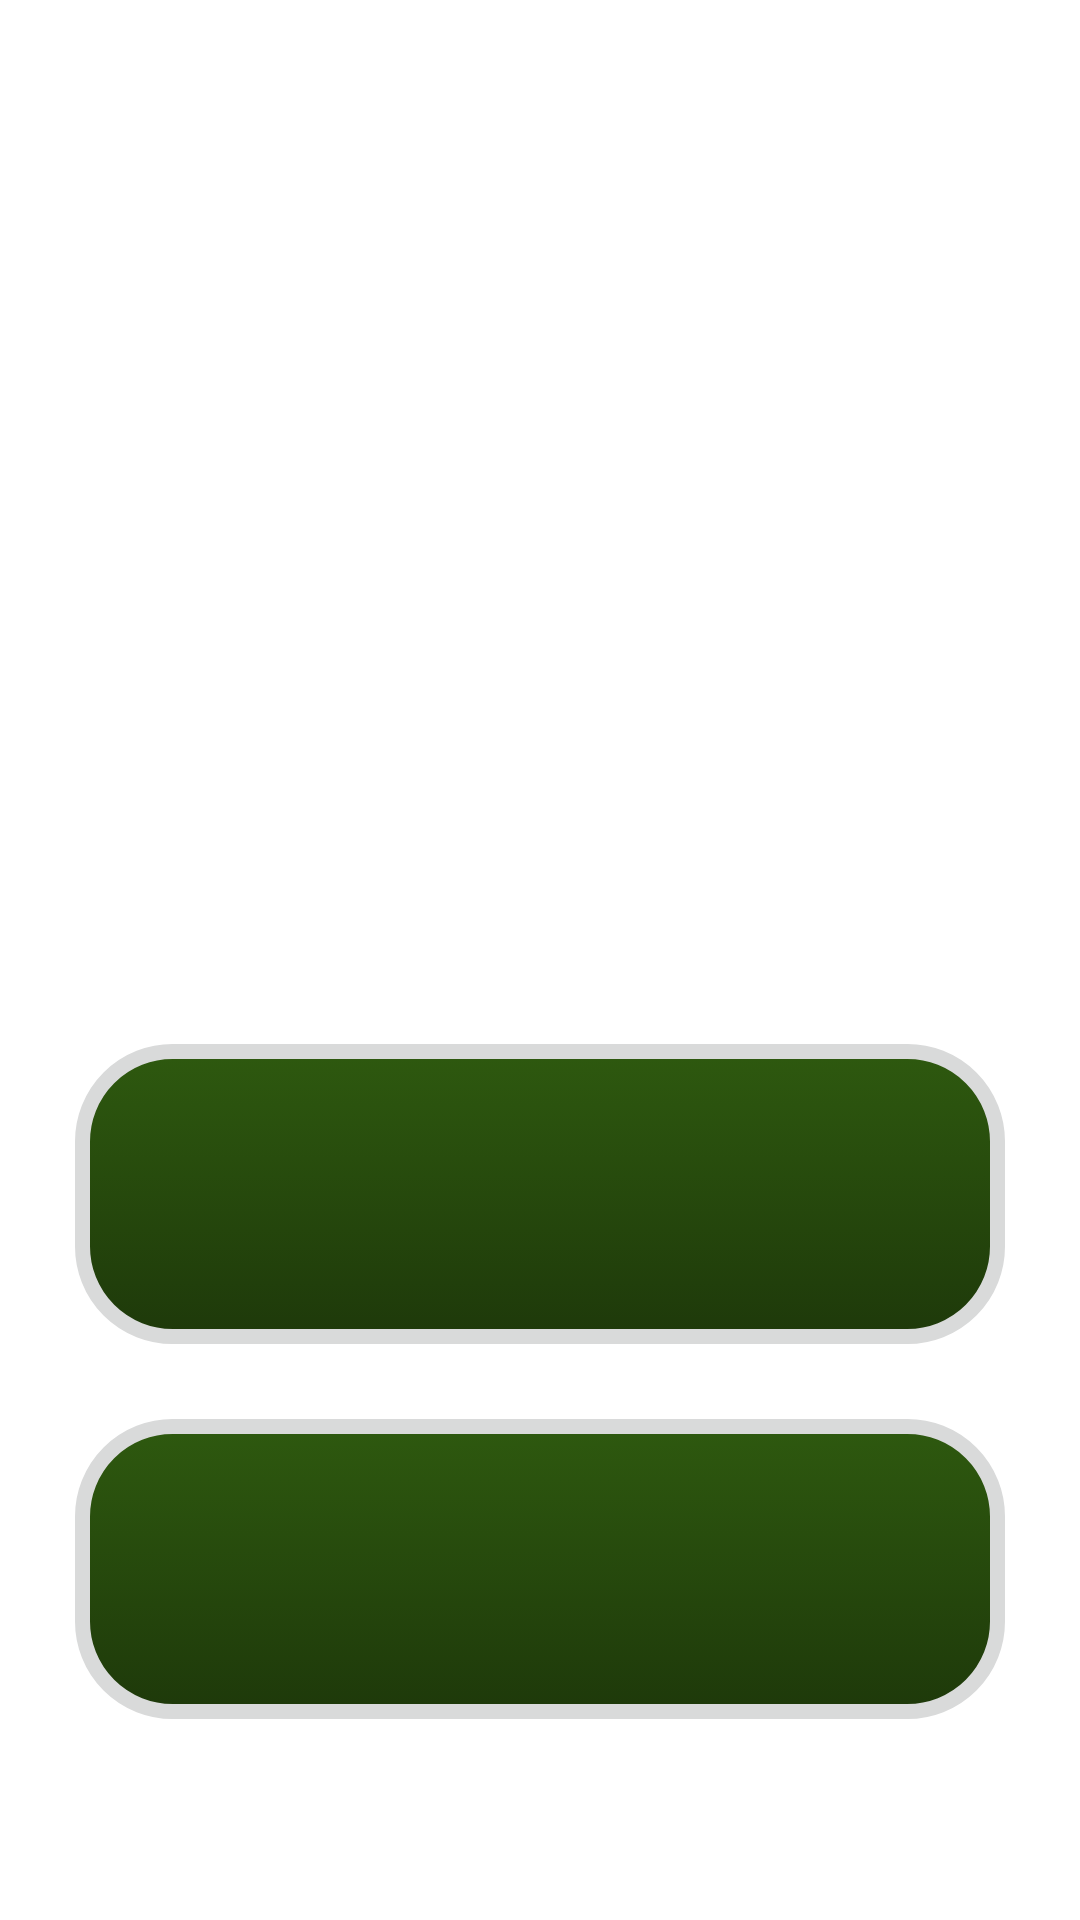

Reconstruct the res/layout file that produces this screen, plus the resources it refers to.
<!-- AndroidManifest.xml: application theme Theme.W88ConThoiSmash -->
<!-- res/layout/fragment_first.xml -->
<?xml version="1.0" encoding="utf-8"?>
<RelativeLayout
    xmlns:android="http://schemas.android.com/apk/res/android"
    android:layout_width="match_parent"
    android:layout_height="match_parent"
    xmlns:app="http://schemas.android.com/apk/res-auto">

    <RelativeLayout
        android:layout_width="match_parent"
        android:layout_height="match_parent"
        android:orientation="vertical"
        >

        <FrameLayout
            android:id="@+id/navFl"
            android:layout_width="match_parent"
            android:layout_height="235dp"
            android:layout_above="@id/scrollView2"/>

        <ImageView
            android:id="@+id/logo"
            android:layout_width="match_parent"
            android:layout_height="180dp"
            android:layout_marginTop="100dp"
            android:src="@drawable/nav_title"
            android:scaleType="fitXY" />

        <androidx.core.widget.NestedScrollView
            android:id="@+id/scrollView2"
            android:layout_width="match_parent"
            android:layout_height="match_parent"
            android:layout_below="@id/logo"
            android:layout_alignParentBottom="true"
            android:layout_marginTop="-2dp"
            android:layout_marginBottom="2dp">

            <LinearLayout
                android:layout_width="match_parent"
                android:layout_height="match_parent"
                android:layout_gravity="center"
                android:orientation="vertical"
                android:weightSum="@integer/material_motion_duration_long_1">

                <RelativeLayout
                    android:id="@+id/btn1"
                    android:layout_width="match_parent"
                    android:layout_height="100dp"
                    android:layout_gravity="center_horizontal"
                    android:layout_marginStart="25dp"
                    android:layout_marginTop="15dp"
                    android:layout_marginEnd="25dp"
                    android:layout_marginBottom="10dp"
                    android:background="@drawable/button_selector2"
                    android:elevation="5dp">

                    <LinearLayout
                        android:layout_width="match_parent"
                        android:layout_height="150dp"
                        android:gravity="center"
                        android:orientation="horizontal">

                        <TextView
                            android:id="@+id/b1"
                            android:layout_width="wrap_content"
                            android:layout_height="wrap_content"
                            android:gravity="end"
                            android:letterSpacing=".1"
                            android:shadowColor="#D4D5D4"
                            android:shadowDx="5"
                            android:shadowDy="5"
                            android:shadowRadius="10"
                            android:textAllCaps="false"
                            android:textColor="#FFFFFF"
                            android:textSize="20sp"
                            android:textStyle="bold" />
                    </LinearLayout>
                </RelativeLayout>

                <RelativeLayout
                    android:id="@+id/btn2"
                    android:layout_width="match_parent"
                    android:layout_height="100dp"
                    android:layout_marginStart="25dp"
                    android:layout_marginTop="15dp"
                    android:layout_marginEnd="25dp"
                    android:layout_marginBottom="10dp"
                    android:background="@drawable/button_selector2"
                    android:elevation="5dp">

                    <LinearLayout
                        android:layout_width="match_parent"
                        android:layout_height="150dp"
                        android:gravity="center"
                        android:orientation="horizontal">

                        <TextView
                            android:id="@+id/b2"
                            android:layout_width="wrap_content"
                            android:layout_height="wrap_content"
                            android:layout_gravity="center"
                            android:letterSpacing=".1"
                            android:shadowColor="#D4D5D4"
                            android:shadowDx="5"
                            android:shadowDy="5"
                            android:shadowRadius="15"
                            android:textAllCaps="false"
                            android:textColor="#ffffff"
                            android:textSize="20sp"
                            android:textStyle="bold" />
                    </LinearLayout>
                </RelativeLayout>

                
            </LinearLayout>
        </androidx.core.widget.NestedScrollView>
    </RelativeLayout>
</RelativeLayout>
<!-- resources referenced by this layout -->
<resources>
  <!-- drawable button_selector2 (drawable-v24) -->
  <?xml version="1.0" encoding="utf-8"?>
  <selector xmlns:android="http://schemas.android.com/apk/res/android">
      <item android:state_pressed="false">
          <layer-list>
              <item>
                  <shape>
                      
                      <corners android:radius="19dp" />
                  </shape>
              </item>
  
              <item >
                  <shape android:shape="rectangle">
                      <stroke android:color="#D9DADA" android:width="5dp" />
                      <padding android:bottom="5dp" />
                      <gradient android:angle="270" android:startColor="#2E590F" android:endColor="#1E390A" />
                  
                      <corners android:topLeftRadius="30dp"
                          android:topRightRadius="30dp"
                          android:bottomRightRadius="30dp"
                          android:bottomLeftRadius="30dp"/>
                      <padding android:bottom="10dp" android:left="10dp" android:right="5dp" android:top="10dp" />
                  </shape>
              </item>
          </layer-list>
      </item>
  </selector>
  <string name="b3">TRÒ CHƠI NHỎ</string>
  <style name="Theme.W88ConThoiSmash" parent="Theme.MaterialComponents.DayNight.NoActionBar">
          
          <item name="colorPrimary">@color/purple_500</item>
          <item name="colorPrimaryVariant">@color/purple_700</item>
          <item name="colorOnPrimary">@color/white</item>
          
          <item name="colorSecondary">@color/teal_200</item>
          <item name="colorSecondaryVariant">@color/teal_700</item>
          <item name="colorOnSecondary">@color/black</item>
          
          <item name="android:statusBarColor">?attr/colorPrimaryVariant</item>
          
      </style>
  <!-- not gathered from this repository: default colours our renderer supplied (Android Studio template values) -->
  <color name="purple_500">#FF6200EE</color>
  <color name="purple_700">#FF3700B3</color>
  <color name="teal_200">#FF03DAC5</color>
  <color name="teal_700">#FF018786</color>
  <color name="black">#FF000000</color>
  <color name="white">#FFFFFFFF</color>
</resources>
